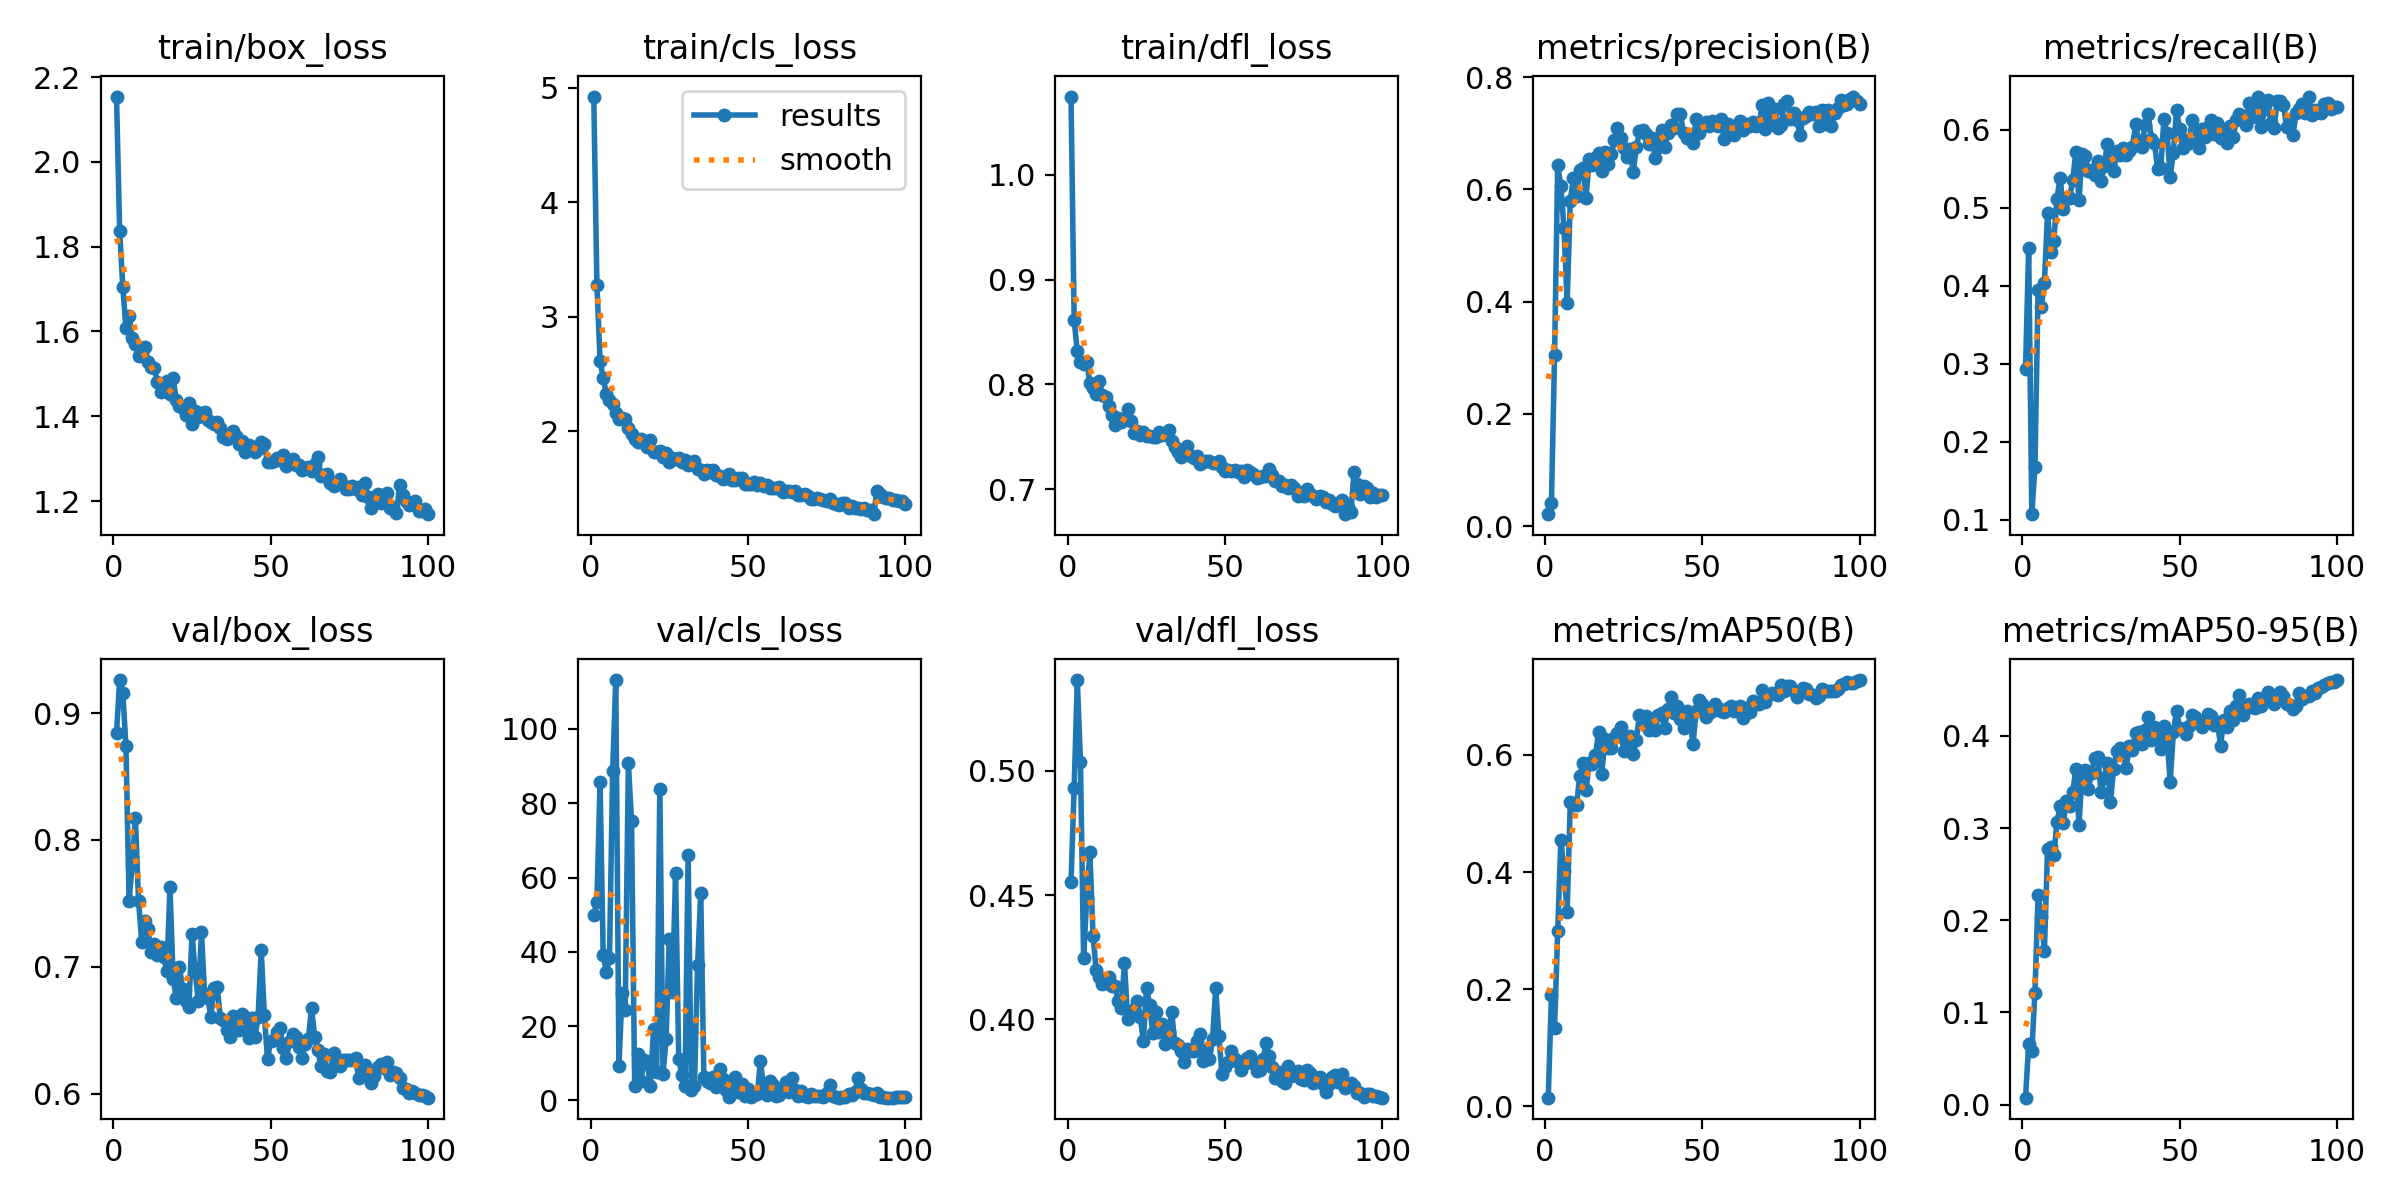

The file beside this chart, header and first rows:
epoch, time, train/box_loss, train/cls_loss, train/dfl_loss, metrics/precision(B), metrics/recall(B), metrics/mAP50(B), metrics/mAP50-95(B), val/box_loss, val/cls_loss, val/dfl_loss, lr/pg0, lr/pg1, lr/pg2
1, 15.48, 2.154, 4.924, 1.074, 0.02129, 0.2932, 0.01502, 0.00749, 0.8845, 49.83, 0.4553, 0.00036, 0.00036, 0.00036
2, 31.11, 1.836, 3.281, 0.8612, 0.04063, 0.448, 0.1896, 0.0652, 0.926, 53.53, 0.4932, 0.0007327, 0.0007327, 0.0007327
3, 46.87, 1.705, 2.617, 0.8316, 0.3042, 0.1071, 0.1333, 0.05775, 0.9156, 85.77, 0.5366, 0.001098, 0.001098, 0.001098
4, 60.81, 1.609, 2.464, 0.8215, 0.6433, 0.1678, 0.2988, 0.1216, 0.8739, 39.11, 0.5038, 0.001455, 0.001455, 0.001455
5, 78.32, 1.637, 2.329, 0.8195, 0.6054, 0.3944, 0.4551, 0.2275, 0.7519, 34.52, 0.4247, 0.001805, 0.001805, 0.001805
6, 91.78, 1.585, 2.27, 0.8214, 0.5311, 0.3721, 0.4015, 0.2039, 0.7815, 38.38, 0.449, 0.001901, 0.001901, 0.001901
7, 106.9, 1.57, 2.235, 0.8014, 0.3976, 0.4039, 0.3315, 0.1664, 0.8175, 88.61, 0.4673, 0.001881, 0.001881, 0.001881
8, 120.2, 1.541, 2.159, 0.797, 0.5793, 0.4933, 0.5195, 0.2769, 0.7521, 113.2, 0.4336, 0.001861, 0.001861, 0.001861
9, 131.5, 1.545, 2.108, 0.7913, 0.6208, 0.4437, 0.5142, 0.2796, 0.72, 9.322, 0.4199, 0.001841, 0.001841, 0.001841
10, 141.5, 1.563, 2.118, 0.8028, 0.5891, 0.4578, 0.5143, 0.2704, 0.736, 29.04, 0.4173, 0.001822, 0.001822, 0.001822
11, 153.2, 1.527, 2.111, 0.7897, 0.6353, 0.5116, 0.564, 0.3069, 0.7297, 24.41, 0.4143, 0.001802, 0.001802, 0.001802
12, 167.5, 1.517, 2.028, 0.788, 0.6383, 0.5386, 0.5866, 0.3236, 0.7114, 90.77, 0.4148, 0.001782, 0.001782, 0.001782
13, 183, 1.514, 1.974, 0.7795, 0.5842, 0.4982, 0.54, 0.3056, 0.7184, 75.21, 0.4173, 0.001762, 0.001762, 0.001762
14, 197, 1.482, 1.934, 0.7708, 0.6539, 0.5121, 0.5858, 0.3292, 0.7096, 3.983, 0.4136, 0.001742, 0.001742, 0.001742
15, 209.9, 1.457, 1.905, 0.7616, 0.643, 0.5129, 0.5843, 0.3238, 0.7159, 12.55, 0.4134, 0.001722, 0.001722, 0.001722
16, 222.1, 1.461, 1.93, 0.7681, 0.6561, 0.5349, 0.599, 0.3392, 0.7081, 5.322, 0.4073, 0.001703, 0.001703, 0.001703
17, 236.1, 1.482, 1.895, 0.7646, 0.6642, 0.5713, 0.6395, 0.3638, 0.6969, 10.88, 0.4046, 0.001683, 0.001683, 0.001683
18, 251.4, 1.453, 1.859, 0.7666, 0.6333, 0.5095, 0.5667, 0.3038, 0.7626, 10.21, 0.4226, 0.001663, 0.001663, 0.001663
19, 264.9, 1.49, 1.92, 0.7762, 0.6659, 0.5684, 0.6272, 0.36, 0.6906, 3.983, 0.4, 0.001643, 0.001643, 0.001643
20, 278.4, 1.438, 1.817, 0.7654, 0.6458, 0.5667, 0.6117, 0.3631, 0.6754, 19.27, 0.4024, 0.001623, 0.001623, 0.001623
21, 298, 1.425, 1.818, 0.7537, 0.663, 0.5465, 0.6112, 0.3425, 0.6999, 7.677, 0.4041, 0.001604, 0.001604, 0.001604
22, 310.3, 1.42, 1.828, 0.7554, 0.6875, 0.5477, 0.629, 0.3603, 0.6828, 83.96, 0.4076, 0.001584, 0.001584, 0.001584
23, 322.9, 1.403, 1.774, 0.7515, 0.7091, 0.5415, 0.6379, 0.3759, 0.6729, 6.987, 0.401, 0.001564, 0.001564, 0.001564
24, 338.3, 1.431, 1.806, 0.7552, 0.6915, 0.56, 0.647, 0.3767, 0.6685, 16.49, 0.3915, 0.001544, 0.001544, 0.001544
25, 350.4, 1.383, 1.735, 0.751, 0.6731, 0.5344, 0.6069, 0.3389, 0.7262, 43.49, 0.4127, 0.001524, 0.001524, 0.001524
26, 365.7, 1.412, 1.77, 0.7505, 0.6578, 0.5528, 0.6149, 0.3549, 0.6958, 29.06, 0.4058, 0.001504, 0.001504, 0.001504
27, 378.6, 1.398, 1.76, 0.7495, 0.6722, 0.5823, 0.6328, 0.3702, 0.6733, 61.11, 0.3944, 0.001485, 0.001485, 0.001485
28, 392.6, 1.407, 1.769, 0.7498, 0.6302, 0.5551, 0.6006, 0.3283, 0.7275, 11.08, 0.4032, 0.001465, 0.001465, 0.001465
29, 405.5, 1.409, 1.731, 0.7547, 0.675, 0.5465, 0.6256, 0.3639, 0.6785, 6.83, 0.3951, 0.001445, 0.001445, 0.001445
30, 419.8, 1.391, 1.751, 0.7514, 0.7033, 0.5722, 0.6684, 0.3834, 0.6755, 3.954, 0.3982, 0.001425, 0.001425, 0.001425
31, 432.7, 1.386, 1.703, 0.7525, 0.7059, 0.5673, 0.6586, 0.3869, 0.6605, 65.94, 0.3901, 0.001405, 0.001405, 0.001405
32, 448.6, 1.381, 1.71, 0.7569, 0.6989, 0.5771, 0.6669, 0.3831, 0.6831, 2.8, 0.3951, 0.001385, 0.001385, 0.001385
33, 461.2, 1.385, 1.74, 0.7465, 0.6813, 0.5677, 0.6417, 0.3649, 0.6844, 3.835, 0.4031, 0.001366, 0.001366, 0.001366
34, 478.2, 1.373, 1.672, 0.7408, 0.6912, 0.5728, 0.6518, 0.3895, 0.6597, 36.32, 0.3904, 0.001346, 0.001346, 0.001346
35, 495.8, 1.351, 1.663, 0.7359, 0.6561, 0.5783, 0.6421, 0.385, 0.6585, 55.78, 0.3899, 0.001326, 0.001326, 0.001326
36, 508.5, 1.346, 1.629, 0.7311, 0.6747, 0.6068, 0.6686, 0.4033, 0.6506, 6.377, 0.3874, 0.001306, 0.001306, 0.001306
37, 520.4, 1.359, 1.664, 0.7386, 0.705, 0.5851, 0.6721, 0.4042, 0.6452, 5.217, 0.3828, 0.001286, 0.001286, 0.001286
38, 535.1, 1.366, 1.647, 0.741, 0.6758, 0.5779, 0.6465, 0.3907, 0.6615, 4.641, 0.3882, 0.001267, 0.001267, 0.001267
39, 546.8, 1.354, 1.658, 0.7316, 0.701, 0.6065, 0.6789, 0.4065, 0.6574, 6.368, 0.3872, 0.001247, 0.001247, 0.001247
40, 563.9, 1.336, 1.617, 0.7304, 0.7144, 0.6198, 0.6981, 0.421, 0.65, 3.606, 0.3872, 0.001227, 0.001227, 0.001227
41, 576.1, 1.342, 1.612, 0.7322, 0.7087, 0.5881, 0.671, 0.3959, 0.6632, 8.331, 0.3913, 0.001207, 0.001207, 0.001207
42, 588.3, 1.316, 1.584, 0.7237, 0.7336, 0.5832, 0.6826, 0.4093, 0.6604, 5.765, 0.3943, 0.001187, 0.001187, 0.001187
43, 603.8, 1.332, 1.594, 0.7265, 0.7351, 0.5496, 0.6607, 0.4019, 0.6437, 2.669, 0.3835, 0.001167, 0.001167, 0.001167
44, 615.5, 1.321, 1.627, 0.7268, 0.7001, 0.5514, 0.6463, 0.3857, 0.6594, 0.9037, 0.3877, 0.001148, 0.001148, 0.001148
45, 628.9, 1.315, 1.575, 0.7267, 0.6915, 0.6132, 0.6739, 0.4105, 0.6449, 3.951, 0.3842, 0.001128, 0.001128, 0.001128
46, 644.8, 1.324, 1.574, 0.7248, 0.6908, 0.5955, 0.6623, 0.397, 0.6603, 6.255, 0.3921, 0.001108, 0.001108, 0.001108
47, 660.1, 1.34, 1.587, 0.7256, 0.6825, 0.5398, 0.6178, 0.3504, 0.7134, 2.321, 0.4127, 0.001088, 0.001088, 0.001088
48, 675, 1.335, 1.591, 0.7268, 0.7247, 0.5703, 0.6744, 0.4045, 0.662, 4.392, 0.3932, 0.001068, 0.001068, 0.001068
49, 689.8, 1.291, 1.539, 0.7217, 0.7012, 0.6249, 0.6929, 0.4273, 0.6274, 1.183, 0.3782, 0.001048, 0.001048, 0.001048
50, 701.4, 1.292, 1.54, 0.7176, 0.716, 0.6004, 0.6863, 0.4086, 0.6419, 3.194, 0.3808, 0.001029, 0.001029, 0.001029
51, 714.2, 1.294, 1.542, 0.7182, 0.7195, 0.5759, 0.6644, 0.4063, 0.6423, 1.013, 0.3829, 0.001009, 0.001009, 0.001009
52, 728.5, 1.301, 1.553, 0.7177, 0.7121, 0.5874, 0.6713, 0.4018, 0.649, 1.579, 0.3872, 0.000989, 0.000989, 0.000989
53, 740.6, 1.296, 1.532, 0.7188, 0.7211, 0.5823, 0.6745, 0.4106, 0.6516, 1.805, 0.384, 0.0009692, 0.0009692, 0.0009692
54, 754.5, 1.309, 1.548, 0.717, 0.7191, 0.6126, 0.6868, 0.4229, 0.6362, 10.71, 0.3828, 0.0009494, 0.0009494, 0.0009494
55, 767.1, 1.284, 1.521, 0.7176, 0.7129, 0.6003, 0.679, 0.4203, 0.6283, 3.122, 0.3797, 0.0009296, 0.0009296, 0.0009296
56, 778.9, 1.294, 1.528, 0.7119, 0.7247, 0.5767, 0.6739, 0.4144, 0.6414, 1.383, 0.3823, 0.0009097, 0.0009097, 0.0009097
57, 792.9, 1.299, 1.505, 0.7182, 0.6895, 0.601, 0.673, 0.4094, 0.6474, 5.26, 0.3844, 0.0008899, 0.0008899, 0.0008899
58, 809.5, 1.285, 1.503, 0.7169, 0.7171, 0.591, 0.6806, 0.414, 0.6445, 4.276, 0.3852, 0.0008701, 0.0008701, 0.0008701
59, 823.2, 1.286, 1.508, 0.715, 0.6999, 0.6034, 0.6827, 0.4239, 0.6372, 1.29, 0.3824, 0.0008503, 0.0008503, 0.0008503
60, 841, 1.273, 1.509, 0.711, 0.6965, 0.6126, 0.6754, 0.4218, 0.6279, 1.421, 0.3793, 0.0008304, 0.0008304, 0.0008304
... 40 more rows
